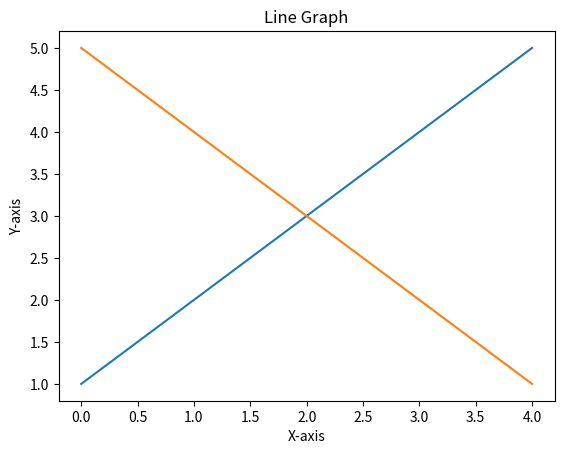

Here is the Python script that generated this plot:
import matplotlib.pyplot as plt
x = [1, 2, 3, 4, 5]
y = [5, 4, 3, 2, 1]

plt.plot(x)
plt.plot(y)
plt.xlabel("X-axis")
plt.ylabel("Y-axis")
plt.title("Line Graph")
plt.show()

